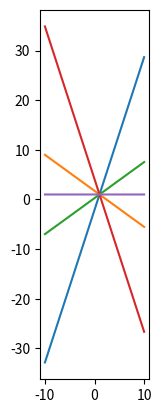

Write Python code to recreate this figure. (Note: this script raises an exception after producing the figure.)
#!/usr/bin/env python3
# -*- coding: utf-8 -*-
"""
Created on Wed Apr  6 17:27:09 2022

[redacted]
"""
import math
import numpy as np
import matplotlib.pyplot as plt

xg=1
yg=1

n=5

fig,ax = plt.subplots()
x=np.arange(-10,10,0.01)
alpha=0
for i in range(5):
    print(i)
    alpha+=((2*math.pi)/n)
    if alpha!=math.pi:
        print((alpha*360)/(2*math.pi))
        m=math.tan(alpha)
        ax.plot(x,m*(x-xg)+yg,label="{coeff}".format(coeff=m))
    else :
        print("ciao")




ax.set_aspect('equal', 'box')
ax.ylim(0,10)


plt.show()